Run: headless pygame with SDL's dummy video driver; simulated clock (each Clock.tick advances the game by its frame time, no real sleeping); random seed 0; keys injected as events and as key.get_pressed() state; no mouse input.
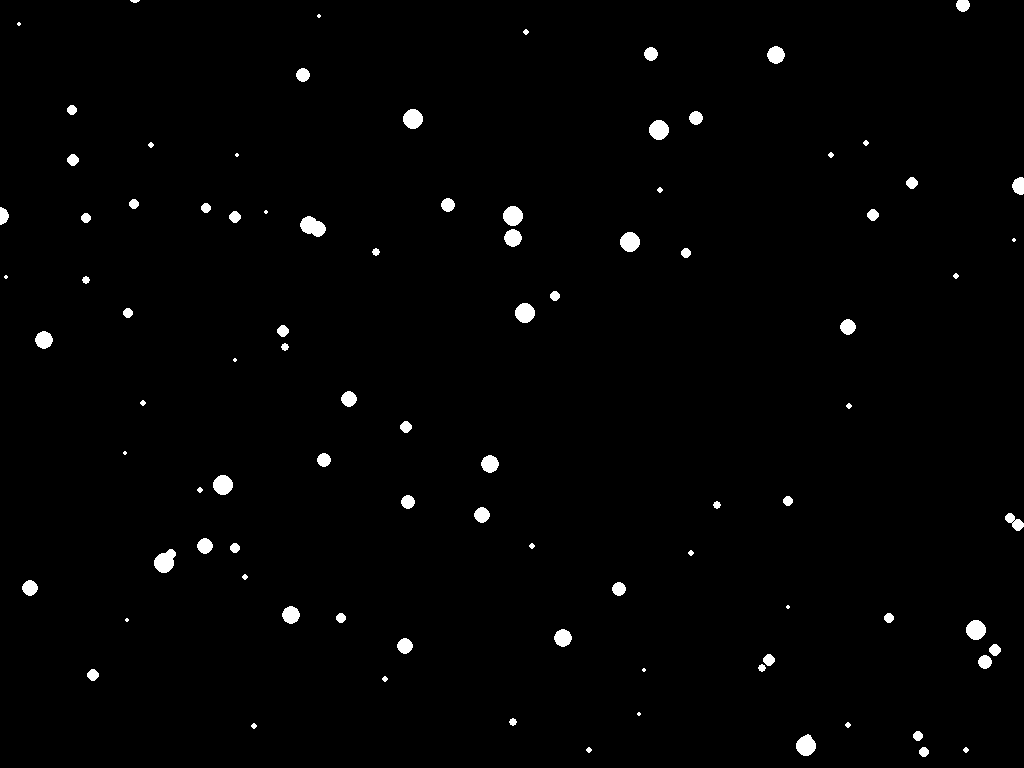
Frame 1 of 4 · flips 1–60 · no input
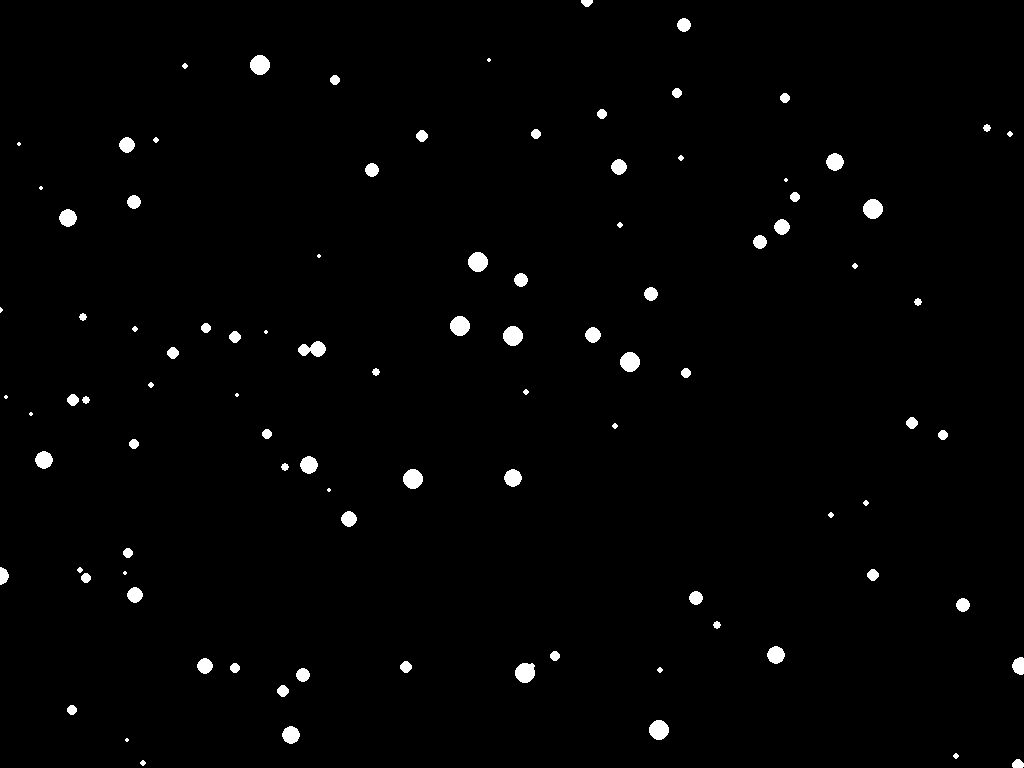
Frame 2 of 4 · flips 61–180 · tapped SPACE, RETURN · held RIGHT (→), D
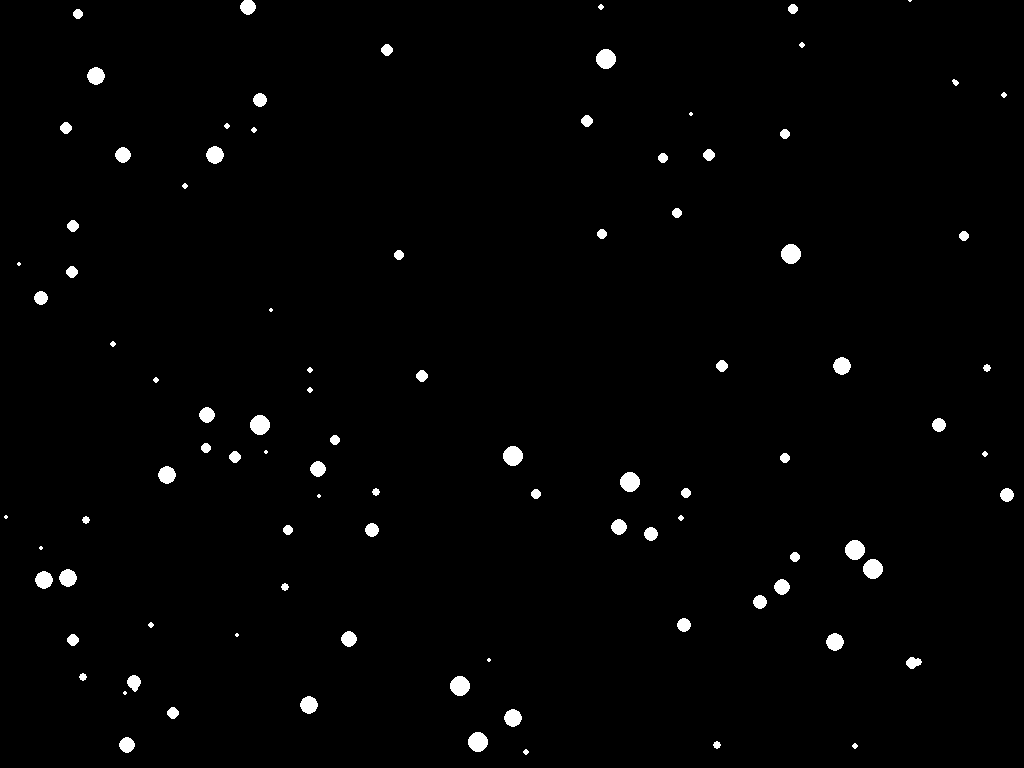
Frame 3 of 4 · flips 181–300 · held DOWN (↓), S
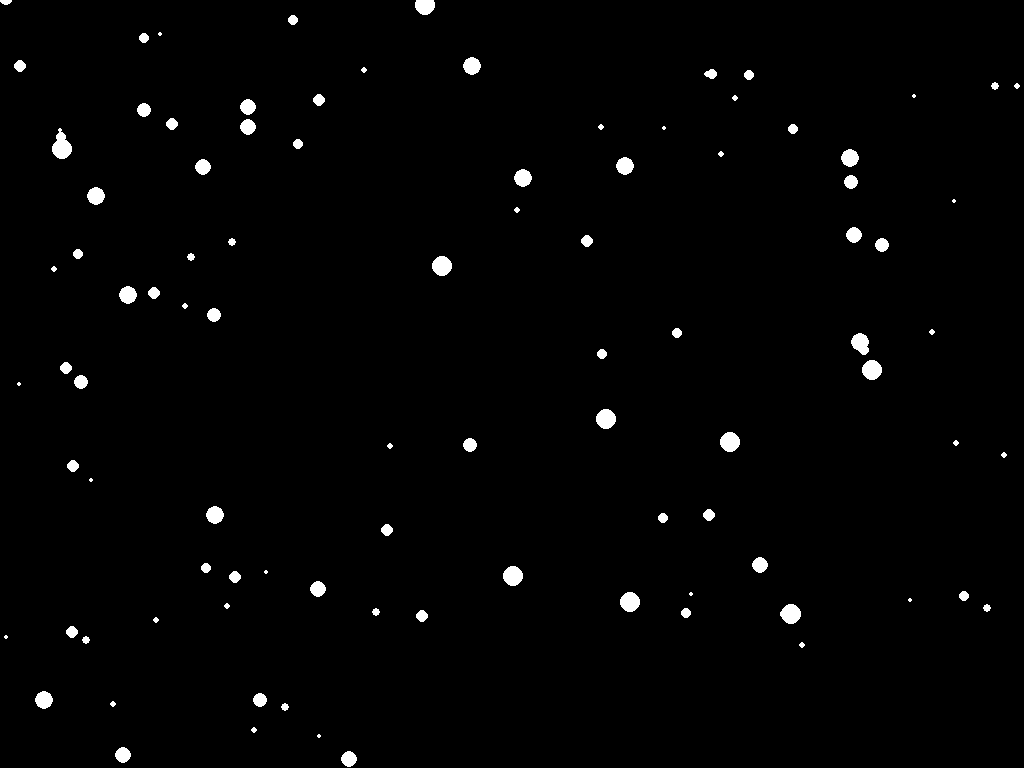
Frame 4 of 4 · flips 301–420 · held LEFT (←), A, UP (↑), W

The pygame program that drew these frames:

import pygame
import sys
import random
from pygame.locals import *

def main():
    pygame.init()

    NUM_SNOWFLAKES = 100

    FPS = 30
    FPS_CLOCK = pygame.time.Clock()

    BLACK = pygame.Color(0, 0, 0)

    window_size = (0, 0)
    screen = pygame.display.set_mode(window_size)

    pygame.display.set_caption("Falling Snow")

    snow_list = gen_snow_list(NUM_SNOWFLAKES)

    while True:  # <--- main game loop
        for event in pygame.event.get():
            if event.type == QUIT:
                pygame.quit()
                sys.exit()

        screen.fill(BLACK)

        # process each snowflake in the list
        for snowflake in snow_list:
            snowflake.draw(screen)

            # move the snowflake
            snowflake.fall()

            # if the snowflake moved off the bottom of the screen
            if snowflake.y > pygame.display.Info().current_h:
                snowflake.reset()

        pygame.display.update()  # update the display when all events have been processed
        FPS_CLOCK.tick(FPS)

def gen_snow_list(num):
    """Returns a list of snow objects"""

    snow_list = []

    screen_width = pygame.display.Info().current_w
    screen_height = pygame.display.Info().current_h

    for x in range(num):
        rand_x = random.randint(0, screen_width)
        rand_y = random.randint(0, screen_height)
        rand_size = random.randint(2, 10)
        rand_speed = random.randint(1, 5)

        snow_list.append(Snow(rand_x, rand_y, rand_size, rand_speed))

    return snow_list

class Snow:
    def __init__(self, x, y, size, speed):
        self.x = x
        self.y = y
        self.size = size
        self.speed = speed

    def fall(self):
        self.y += self.speed

    def draw(self, screen):
        pygame.draw.circle(screen, pygame.Color(255, 255, 255), [self.x, self.y], self.size)

    # used when the snowflake reaches the end of the screen
    def reset(self):
        self.x = random.randint(0, pygame.display.Info().current_w)
        self.y = -10

if __name__ == "__main__":
    main()
